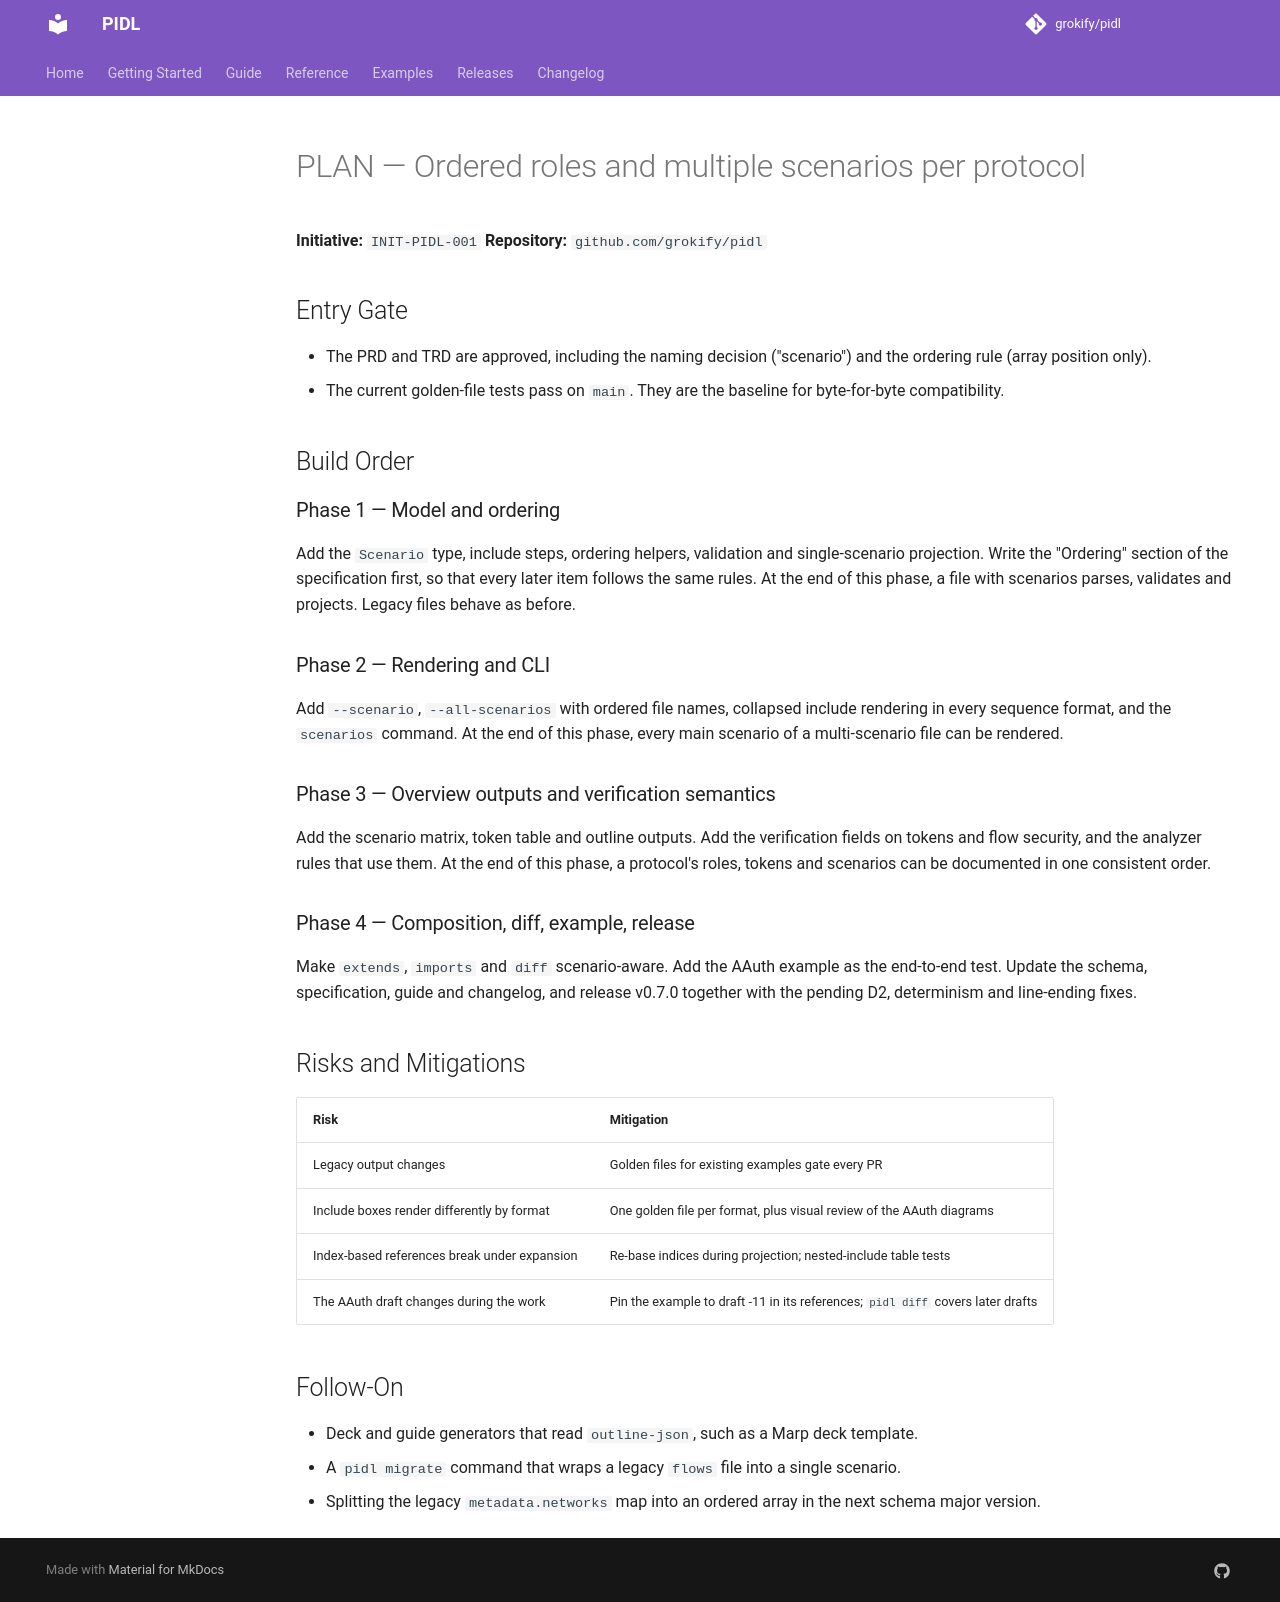

repository: grokify/pidl · page: specs/initiatives/INIT-PIDL-001/PLAN/index.html · generator: mkdocs

# PLAN — Ordered roles and multiple scenarios per protocol

**Initiative:** `INIT-PIDL-001`
**Repository:** `github.com/grokify/pidl`

## Entry Gate

- The PRD and TRD are approved, including the naming decision
  ("scenario") and the ordering rule (array position only).
- The current golden-file tests pass on `main`. They are the baseline
  for byte-for-byte compatibility.

## Build Order

### Phase 1 — Model and ordering

Add the `Scenario` type, include steps, ordering helpers, validation and
single-scenario projection. Write the "Ordering" section of the
specification first, so that every later item follows the same rules.
At the end of this phase, a file with scenarios parses, validates and
projects. Legacy files behave as before.

### Phase 2 — Rendering and CLI

Add `--scenario`, `--all-scenarios` with ordered file names, collapsed
include rendering in every sequence format, and the `scenarios`
command. At the end of this phase, every main scenario of a
multi-scenario file can be rendered.

### Phase 3 — Overview outputs and verification semantics

Add the scenario matrix, token table and outline outputs. Add the
verification fields on tokens and flow security, and the analyzer rules
that use them. At the end of this phase, a protocol's roles, tokens and
scenarios can be documented in one consistent order.

### Phase 4 — Composition, diff, example, release

Make `extends`, `imports` and `diff` scenario-aware. Add the AAuth
example as the end-to-end test. Update the schema, specification, guide
and changelog, and release v0.7.0 together with the pending D2, determinism and line-ending fixes.

## Risks and Mitigations

| Risk | Mitigation |
|------|------------|
| Legacy output changes | Golden files for existing examples gate every PR |
| Include boxes render differently by format | One golden file per format, plus visual review of the AAuth diagrams |
| Index-based references break under expansion | Re-base indices during projection; nested-include table tests |
| The AAuth draft changes during the work | Pin the example to draft -11 in its references; `pidl diff` covers later drafts |

## Follow-On

- Deck and guide generators that read `outline-json`, such as a Marp
  deck template.
- A `pidl migrate` command that wraps a legacy `flows` file into a
  single scenario.
- Splitting the legacy `metadata.networks` map into an ordered array in
  the next schema major version.
